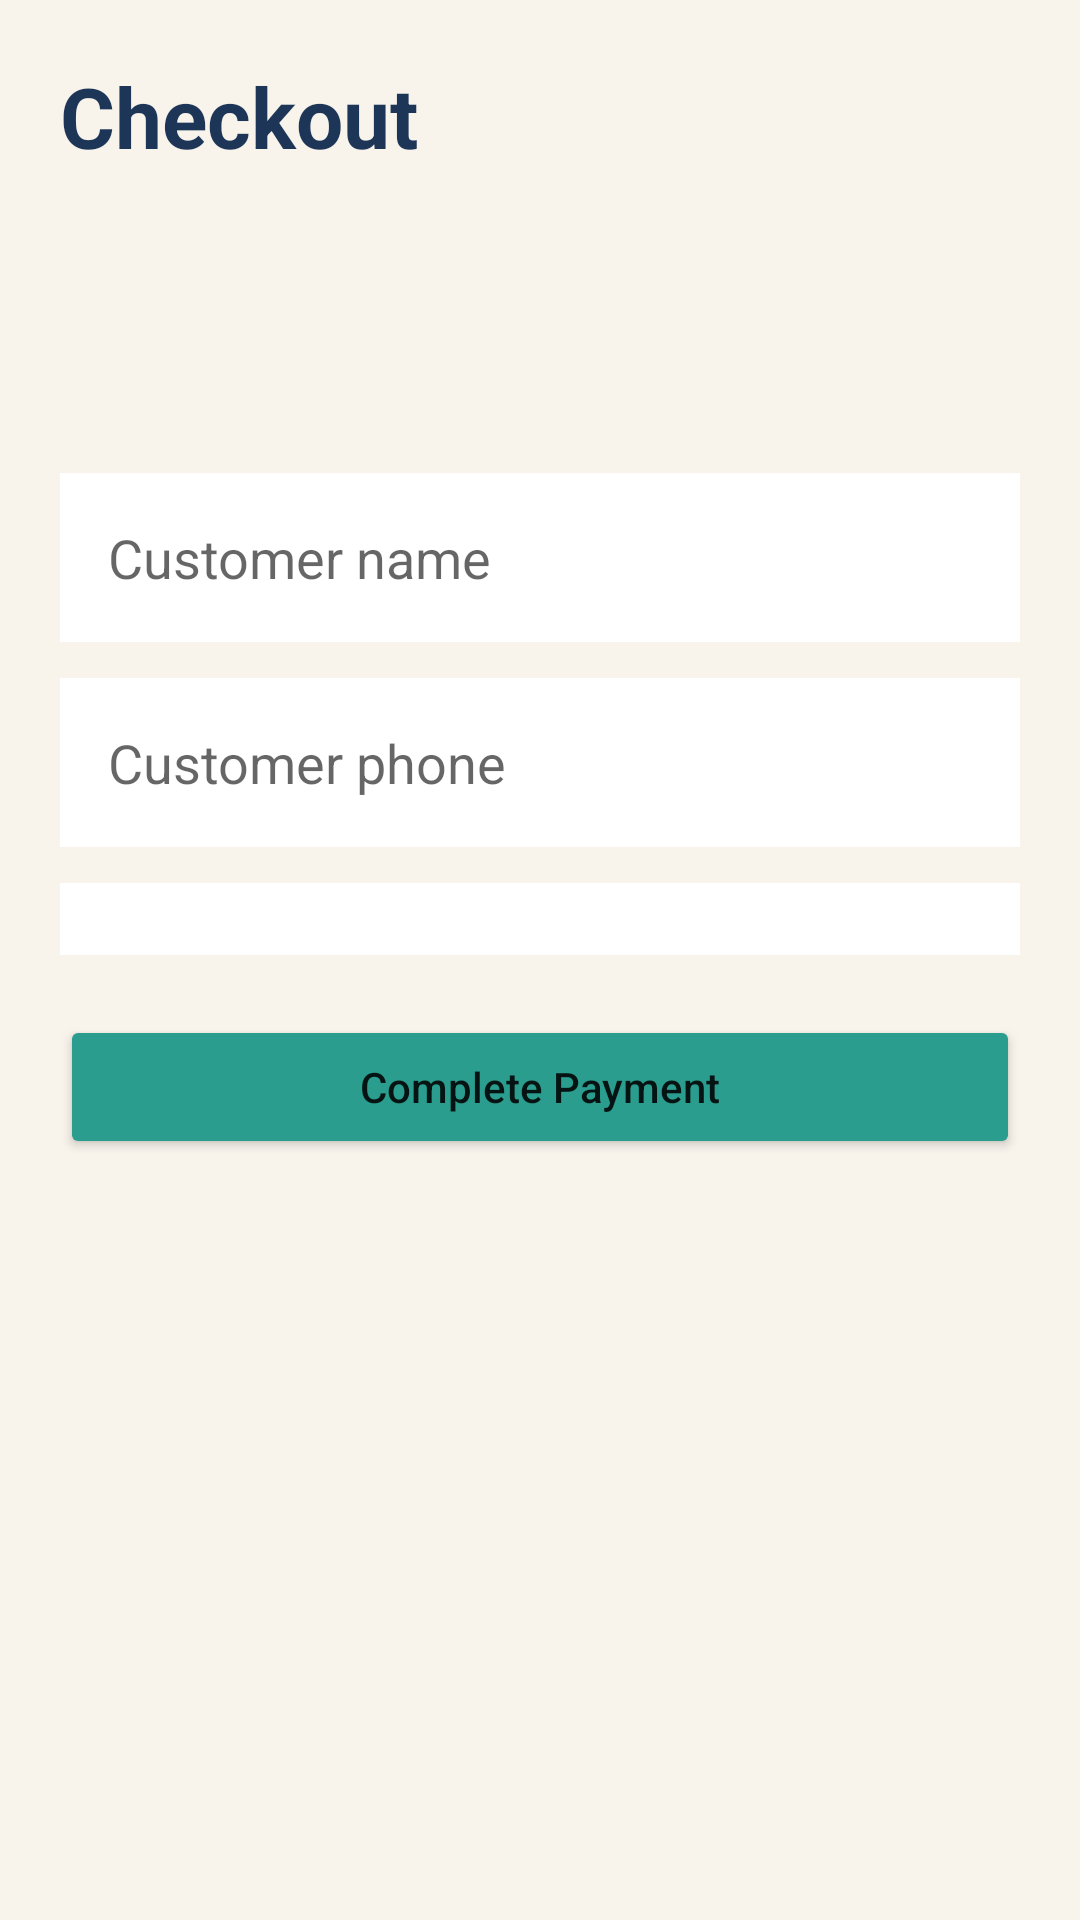

Layout XML and referenced resources for this Android screen:
<!-- AndroidManifest.xml: application theme Theme.WashPos -->
<!-- res/layout/activity_checkout.xml -->
<?xml version="1.0" encoding="utf-8"?>
<ScrollView xmlns:android="http://schemas.android.com/apk/res/android"
    android:layout_width="match_parent"
    android:layout_height="match_parent"
    android:fillViewport="true">

    <LinearLayout
        android:layout_width="match_parent"
        android:layout_height="wrap_content"
        android:background="#F8F4EC"
        android:orientation="vertical"
        android:padding="20dp">

        <TextView
            android:layout_width="wrap_content"
            android:layout_height="wrap_content"
            android:text="@string/checkout_title"
            android:textColor="#1D3557"
            android:textSize="28sp"
            android:textStyle="bold" />

        <TextView
            android:id="@+id/txtCheckoutMachine"
            android:layout_width="match_parent"
            android:layout_height="wrap_content"
            android:layout_marginTop="16dp"
            android:textColor="#2D3748"
            android:textSize="22sp"
            android:textStyle="bold" />

        <TextView
            android:id="@+id/txtCheckoutAmount"
            android:layout_width="match_parent"
            android:layout_height="wrap_content"
            android:layout_marginTop="8dp"
            android:textColor="#C86B3C"
            android:textSize="20sp" />

        <EditText
            android:id="@+id/edtCustomerName"
            android:layout_width="match_parent"
            android:layout_height="wrap_content"
            android:layout_marginTop="20dp"
            android:background="#FFFFFF"
            android:hint="@string/customer_name"
            android:inputType="textPersonName"
            android:padding="16dp" />

        <EditText
            android:id="@+id/edtCustomerPhone"
            android:layout_width="match_parent"
            android:layout_height="wrap_content"
            android:layout_marginTop="12dp"
            android:background="#FFFFFF"
            android:hint="@string/customer_phone"
            android:inputType="phone"
            android:padding="16dp" />

        <Spinner
            android:id="@+id/spinnerPaymentMethod"
            android:layout_width="match_parent"
            android:layout_height="wrap_content"
            android:layout_marginTop="12dp"
            android:background="#FFFFFF"
            android:padding="12dp" />

        <Button
            android:id="@+id/btnCompletePayment"
            android:layout_width="match_parent"
            android:layout_height="wrap_content"
            android:layout_marginTop="20dp"
            android:backgroundTint="#2A9D8F"
            android:text="@string/checkout_pay"
            android:textAllCaps="false" />
    </LinearLayout>
</ScrollView>
<!-- resources referenced by this layout -->
<resources>
  <string name="checkout_pay">Complete Payment</string>
  <string name="checkout_title">Checkout</string>
  <string name="customer_name">Customer name</string>
  <string name="customer_phone">Customer phone</string>
  <style name="Theme.WashPos" parent="Theme.AppCompat.Light.NoActionBar">
          <item name="android:windowBackground">#FCFBF7</item>
      </style>
</resources>
